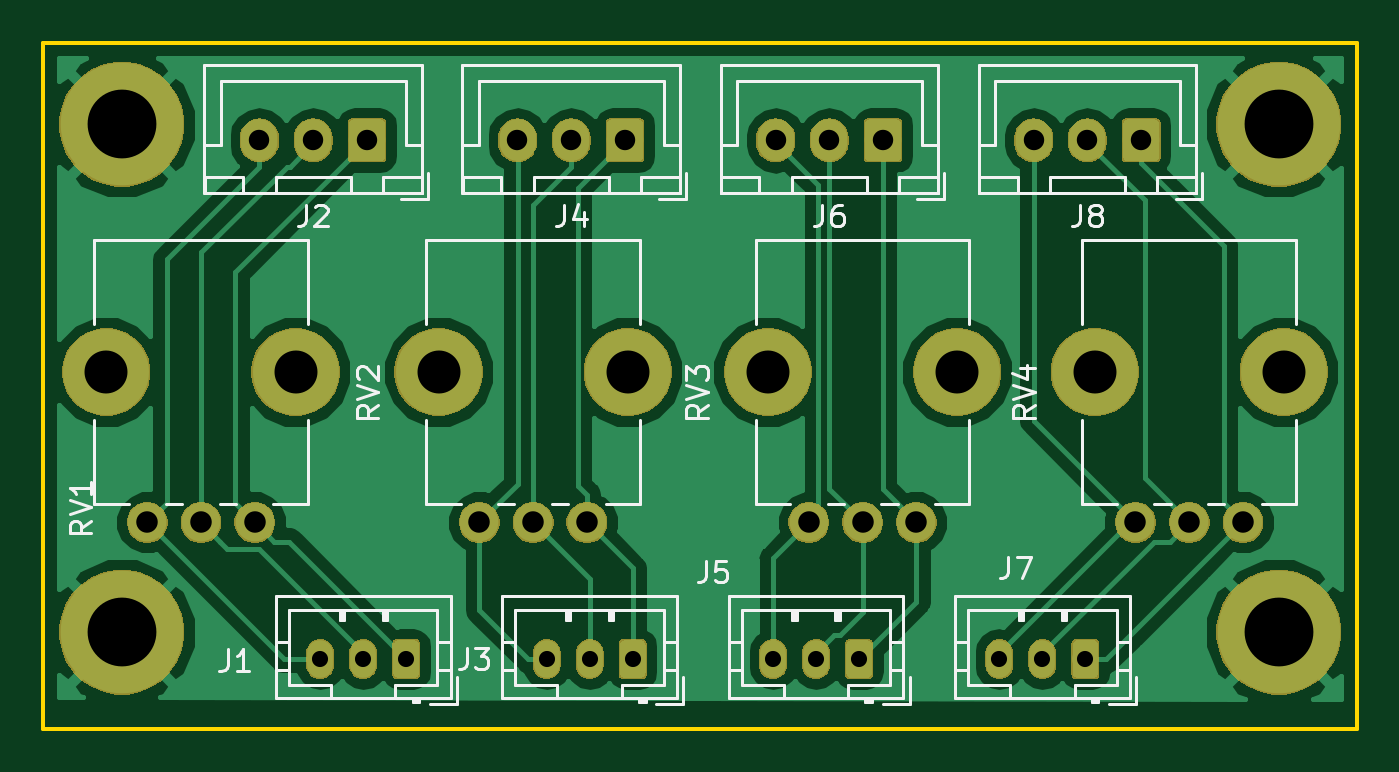
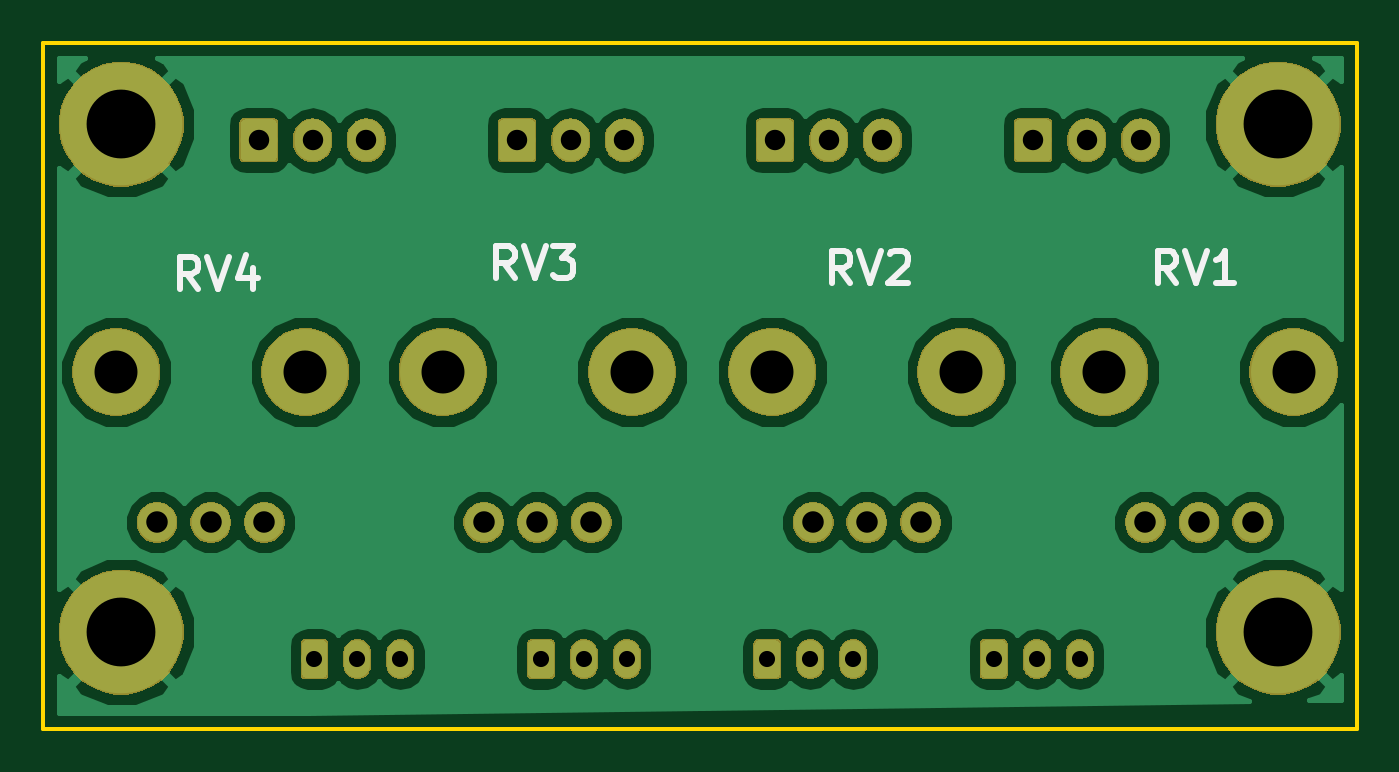
Circuit board: 11 layer files. Board 61.1 x 31.9 mm.
- bottom_copper: pot_board-B.Cu.gbr (59670 bytes)
- bottom_mask: pot_board-B.Mask.gbr (53112 bytes)
- paste: pot_board-B.Paste.gbr (497 bytes)
- bottom_silk: pot_board-B.SilkS.gbr (3024 bytes)
- outline: pot_board-Edge.Cuts.gbr (684 bytes)
- top_copper: pot_board-F.Cu.gbr (55008 bytes)
- top_mask: pot_board-F.Mask.gbr (53112 bytes)
- paste: pot_board-F.Paste.gbr (497 bytes)
- top_silk: pot_board-F.SilkS.gbr (19774 bytes)
- drill: pot_board-NPTH.drl (154 bytes)
- drill: pot_board-PTH.drl (641 bytes)

=== bottom_copper: pot_board-B.Cu.gbr (59670 bytes, source omitted) ===
=== bottom_mask: pot_board-B.Mask.gbr (53112 bytes, source omitted) ===
=== paste: pot_board-B.Paste.gbr ===
G04 #@! TF.GenerationSoftware,KiCad,Pcbnew,(5.0.1)-rc2*
G04 #@! TF.CreationDate,2019-01-13T21:26:45-05:00*
G04 #@! TF.ProjectId,pot_board,706F745F626F6172642E6B696361645F,rev?*
G04 #@! TF.SameCoordinates,Original*
G04 #@! TF.FileFunction,Paste,Bot*
G04 #@! TF.FilePolarity,Positive*
%FSLAX46Y46*%
G04 Gerber Fmt 4.6, Leading zero omitted, Abs format (unit mm)*
G04 Created by KiCad (PCBNEW (5.0.1)-rc2) date 1/13/2019 9:26:45 PM*
%MOMM*%
%LPD*%
G01*
G04 APERTURE LIST*
G04 APERTURE END LIST*
M02*

=== bottom_silk: pot_board-B.SilkS.gbr ===
G04 #@! TF.GenerationSoftware,KiCad,Pcbnew,(5.0.1)-rc2*
G04 #@! TF.CreationDate,2019-01-13T21:26:45-05:00*
G04 #@! TF.ProjectId,pot_board,706F745F626F6172642E6B696361645F,rev?*
G04 #@! TF.SameCoordinates,Original*
G04 #@! TF.FileFunction,Legend,Bot*
G04 #@! TF.FilePolarity,Positive*
%FSLAX46Y46*%
G04 Gerber Fmt 4.6, Leading zero omitted, Abs format (unit mm)*
G04 Created by KiCad (PCBNEW (5.0.1)-rc2) date 1/13/2019 9:26:45 PM*
%MOMM*%
%LPD*%
G01*
G04 APERTURE LIST*
%ADD10C,0.300000*%
G04 APERTURE END LIST*
D10*
X142675657Y-48328971D02*
X143175657Y-47614685D01*
X143532800Y-48328971D02*
X143532800Y-46828971D01*
X142961371Y-46828971D01*
X142818514Y-46900400D01*
X142747085Y-46971828D01*
X142675657Y-47114685D01*
X142675657Y-47328971D01*
X142747085Y-47471828D01*
X142818514Y-47543257D01*
X142961371Y-47614685D01*
X143532800Y-47614685D01*
X142247085Y-46828971D02*
X141747085Y-48328971D01*
X141247085Y-46828971D01*
X140104228Y-47328971D02*
X140104228Y-48328971D01*
X140461371Y-46757542D02*
X140818514Y-47828971D01*
X139889942Y-47828971D01*
X127943657Y-47820971D02*
X128443657Y-47106685D01*
X128800800Y-47820971D02*
X128800800Y-46320971D01*
X128229371Y-46320971D01*
X128086514Y-46392400D01*
X128015085Y-46463828D01*
X127943657Y-46606685D01*
X127943657Y-46820971D01*
X128015085Y-46963828D01*
X128086514Y-47035257D01*
X128229371Y-47106685D01*
X128800800Y-47106685D01*
X127515085Y-46320971D02*
X127015085Y-47820971D01*
X126515085Y-46320971D01*
X126157942Y-46320971D02*
X125229371Y-46320971D01*
X125729371Y-46892400D01*
X125515085Y-46892400D01*
X125372228Y-46963828D01*
X125300800Y-47035257D01*
X125229371Y-47178114D01*
X125229371Y-47535257D01*
X125300800Y-47678114D01*
X125372228Y-47749542D01*
X125515085Y-47820971D01*
X125943657Y-47820971D01*
X126086514Y-47749542D01*
X126157942Y-47678114D01*
X112348057Y-48049571D02*
X112848057Y-47335285D01*
X113205200Y-48049571D02*
X113205200Y-46549571D01*
X112633771Y-46549571D01*
X112490914Y-46621000D01*
X112419485Y-46692428D01*
X112348057Y-46835285D01*
X112348057Y-47049571D01*
X112419485Y-47192428D01*
X112490914Y-47263857D01*
X112633771Y-47335285D01*
X113205200Y-47335285D01*
X111919485Y-46549571D02*
X111419485Y-48049571D01*
X110919485Y-46549571D01*
X110490914Y-46692428D02*
X110419485Y-46621000D01*
X110276628Y-46549571D01*
X109919485Y-46549571D01*
X109776628Y-46621000D01*
X109705200Y-46692428D01*
X109633771Y-46835285D01*
X109633771Y-46978142D01*
X109705200Y-47192428D01*
X110562342Y-48049571D01*
X109633771Y-48049571D01*
X97184257Y-48049571D02*
X97684257Y-47335285D01*
X98041400Y-48049571D02*
X98041400Y-46549571D01*
X97469971Y-46549571D01*
X97327114Y-46621000D01*
X97255685Y-46692428D01*
X97184257Y-46835285D01*
X97184257Y-47049571D01*
X97255685Y-47192428D01*
X97327114Y-47263857D01*
X97469971Y-47335285D01*
X98041400Y-47335285D01*
X96755685Y-46549571D02*
X96255685Y-48049571D01*
X95755685Y-46549571D01*
X94469971Y-48049571D02*
X95327114Y-48049571D01*
X94898542Y-48049571D02*
X94898542Y-46549571D01*
X95041400Y-46763857D01*
X95184257Y-46906714D01*
X95327114Y-46978142D01*
M02*

=== outline: pot_board-Edge.Cuts.gbr ===
G04 #@! TF.GenerationSoftware,KiCad,Pcbnew,(5.0.1)-rc2*
G04 #@! TF.CreationDate,2019-01-13T21:26:45-05:00*
G04 #@! TF.ProjectId,pot_board,706F745F626F6172642E6B696361645F,rev?*
G04 #@! TF.SameCoordinates,Original*
G04 #@! TF.FileFunction,Profile,NP*
%FSLAX46Y46*%
G04 Gerber Fmt 4.6, Leading zero omitted, Abs format (unit mm)*
G04 Created by KiCad (PCBNEW (5.0.1)-rc2) date 1/13/2019 9:26:45 PM*
%MOMM*%
%LPD*%
G01*
G04 APERTURE LIST*
%ADD10C,0.200000*%
G04 APERTURE END LIST*
D10*
X88773000Y-36855400D02*
X149885400Y-36855400D01*
X88773000Y-68783200D02*
X88773000Y-36855400D01*
X149885400Y-68783200D02*
X88773000Y-68783200D01*
X149885400Y-36855400D02*
X149885400Y-68783200D01*
M02*

=== top_copper: pot_board-F.Cu.gbr (55008 bytes, source omitted) ===
=== top_mask: pot_board-F.Mask.gbr (53112 bytes, source omitted) ===
=== paste: pot_board-F.Paste.gbr ===
G04 #@! TF.GenerationSoftware,KiCad,Pcbnew,(5.0.1)-rc2*
G04 #@! TF.CreationDate,2019-01-13T21:26:45-05:00*
G04 #@! TF.ProjectId,pot_board,706F745F626F6172642E6B696361645F,rev?*
G04 #@! TF.SameCoordinates,Original*
G04 #@! TF.FileFunction,Paste,Top*
G04 #@! TF.FilePolarity,Positive*
%FSLAX46Y46*%
G04 Gerber Fmt 4.6, Leading zero omitted, Abs format (unit mm)*
G04 Created by KiCad (PCBNEW (5.0.1)-rc2) date 1/13/2019 9:26:45 PM*
%MOMM*%
%LPD*%
G01*
G04 APERTURE LIST*
G04 APERTURE END LIST*
M02*

=== top_silk: pot_board-F.SilkS.gbr (19774 bytes, source omitted) ===
=== drill: pot_board-NPTH.drl ===
M48
INCH,TZ
T1C0.0787
%
G90
G05
T1
X48225Y-20544
X51690Y-20544
X42192Y-20544
X45656Y-20544
X36108Y-20544
X39573Y-20544
X54208Y-20544
X57673Y-20544
T0
M30

=== drill: pot_board-PTH.drl ===
M48
INCH,TZ
T1C0.0295
T2C0.0374
T3C0.0394
T4C0.1260
%
G90
G05
T1
X52465Y-25800
X53253Y-25800
X54040Y-25800
X48319Y-25800
X49106Y-25800
X49893Y-25800
X44172Y-25800
X44959Y-25800
X45747Y-25800
X40025Y-25800
X40813Y-25800
X41600Y-25800
T2
X48365Y-16300
X49349Y-16300
X50333Y-16300
X43638Y-16300
X44622Y-16300
X45607Y-16300
X53091Y-16300
X54076Y-16300
X55060Y-16300
X38911Y-16300
X39896Y-16300
X40880Y-16300
T3
X36856Y-23300
X37841Y-23300
X38825Y-23300
X48973Y-23300
X49957Y-23300
X50942Y-23300
X54956Y-23300
X55941Y-23300
X56925Y-23300
X42940Y-23300
X43924Y-23300
X44908Y-23300
T4
X57580Y-25310
X57580Y-16010
X36390Y-25310
X36390Y-16010
T0
M30

